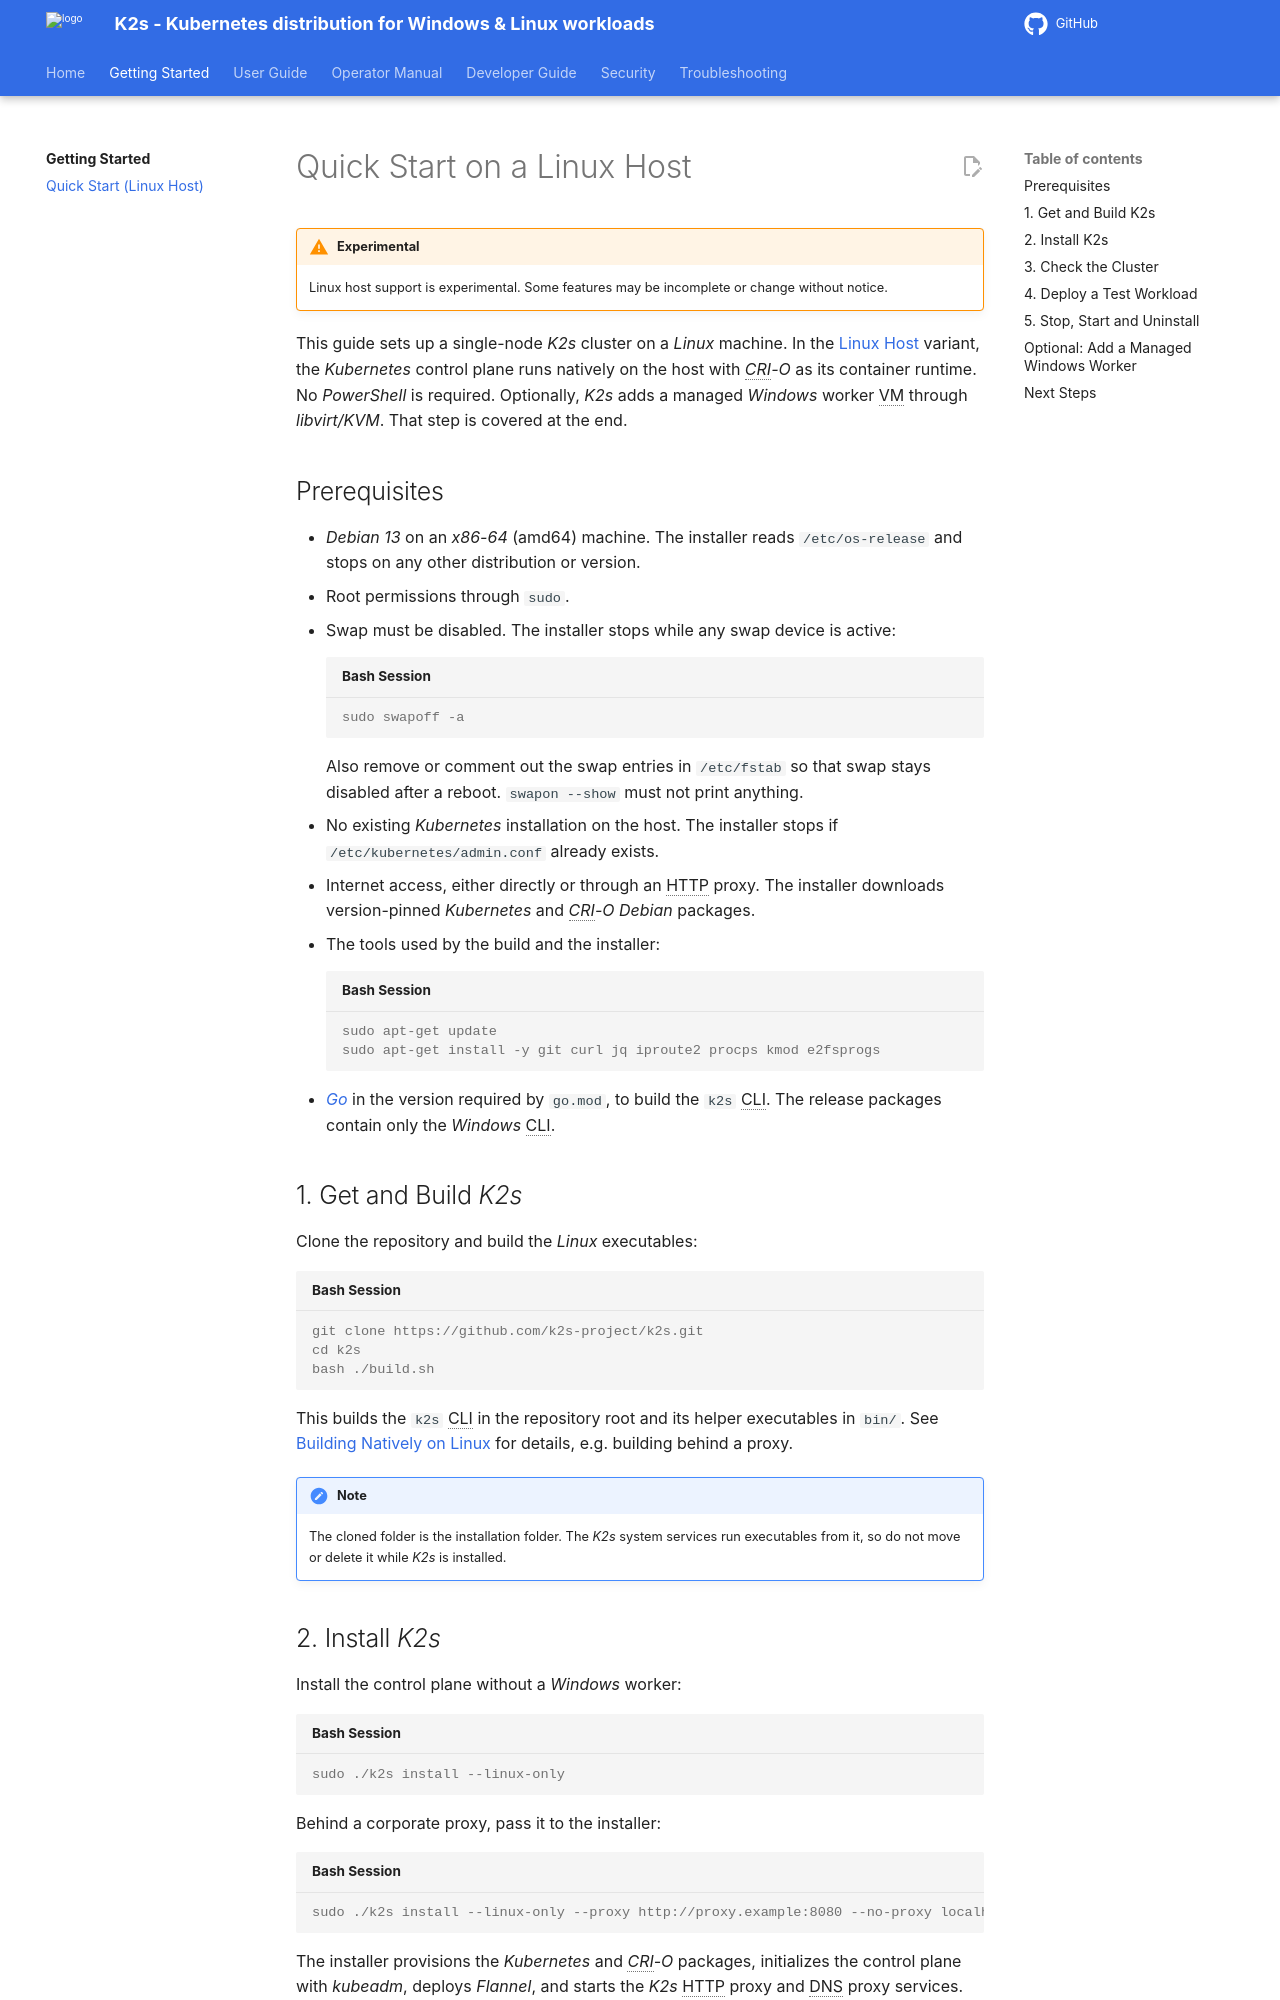

repository: k2s-project/k2s · page: next/quickstart/linux-host/index.html · generator: mkdocs

<!--
SPDX-FileCopyrightText: © 2026 The K2s Authors
SPDX-License-Identifier: Apache-2.0
-->

# Quick Start on a Linux Host

!!! warning "Experimental"
    Linux host support is experimental. Some features may be incomplete or change without notice.

This guide sets up a single-node *K2s* cluster on a *Linux* machine. In the [Linux Host](../user-guide/hosting-variants.md#linux-host) variant, the *Kubernetes* control plane runs natively on the host with *CRI-O* as its container runtime. No *PowerShell* is required. Optionally, *K2s* adds a managed *Windows* worker VM through *libvirt/KVM*. That step is covered at the end.

## Prerequisites
- *Debian 13* on an *x86-64* (amd64) machine. The installer reads `/etc/os-release` and stops on any other distribution or version.
- Root permissions through `sudo`.
- Swap must be disabled. The installer stops while any swap device is active:
    ```console
    sudo swapoff -a
    ```
    Also remove or comment out the swap entries in `/etc/fstab` so that swap stays disabled after a reboot. `swapon --show` must not print anything.
- No existing *Kubernetes* installation on the host. The installer stops if `/etc/kubernetes/admin.conf` already exists.
- Internet access, either directly or through an HTTP proxy. The installer downloads version-pinned *Kubernetes* and *CRI-O* *Debian* packages.
- The tools used by the build and the installer:
    ```console
    sudo apt-get update
    sudo apt-get install -y git curl jq iproute2 procps kmod e2fsprogs
    ```
- [*Go*](https://go.dev/dl/){target="_blank"} in the version required by `go.mod`, to build the `k2s` CLI. The release packages contain only the *Windows* CLI.

## 1. Get and Build *K2s*
Clone the repository and build the *Linux* executables:
```console
git clone https://github.com/k2s-project/k2s.git
cd k2s
bash ./build.sh
```

This builds the `k2s` CLI in the repository root and its helper executables in `bin/`. See [Building Natively on Linux](../dev-guide/contributing/building-locally.md#building-natively-on-linux-no-powershell) for details, e.g. building behind a proxy.

!!! note
    The cloned folder is the installation folder. The *K2s* system services run executables from it, so do not move or delete it while *K2s* is installed.
